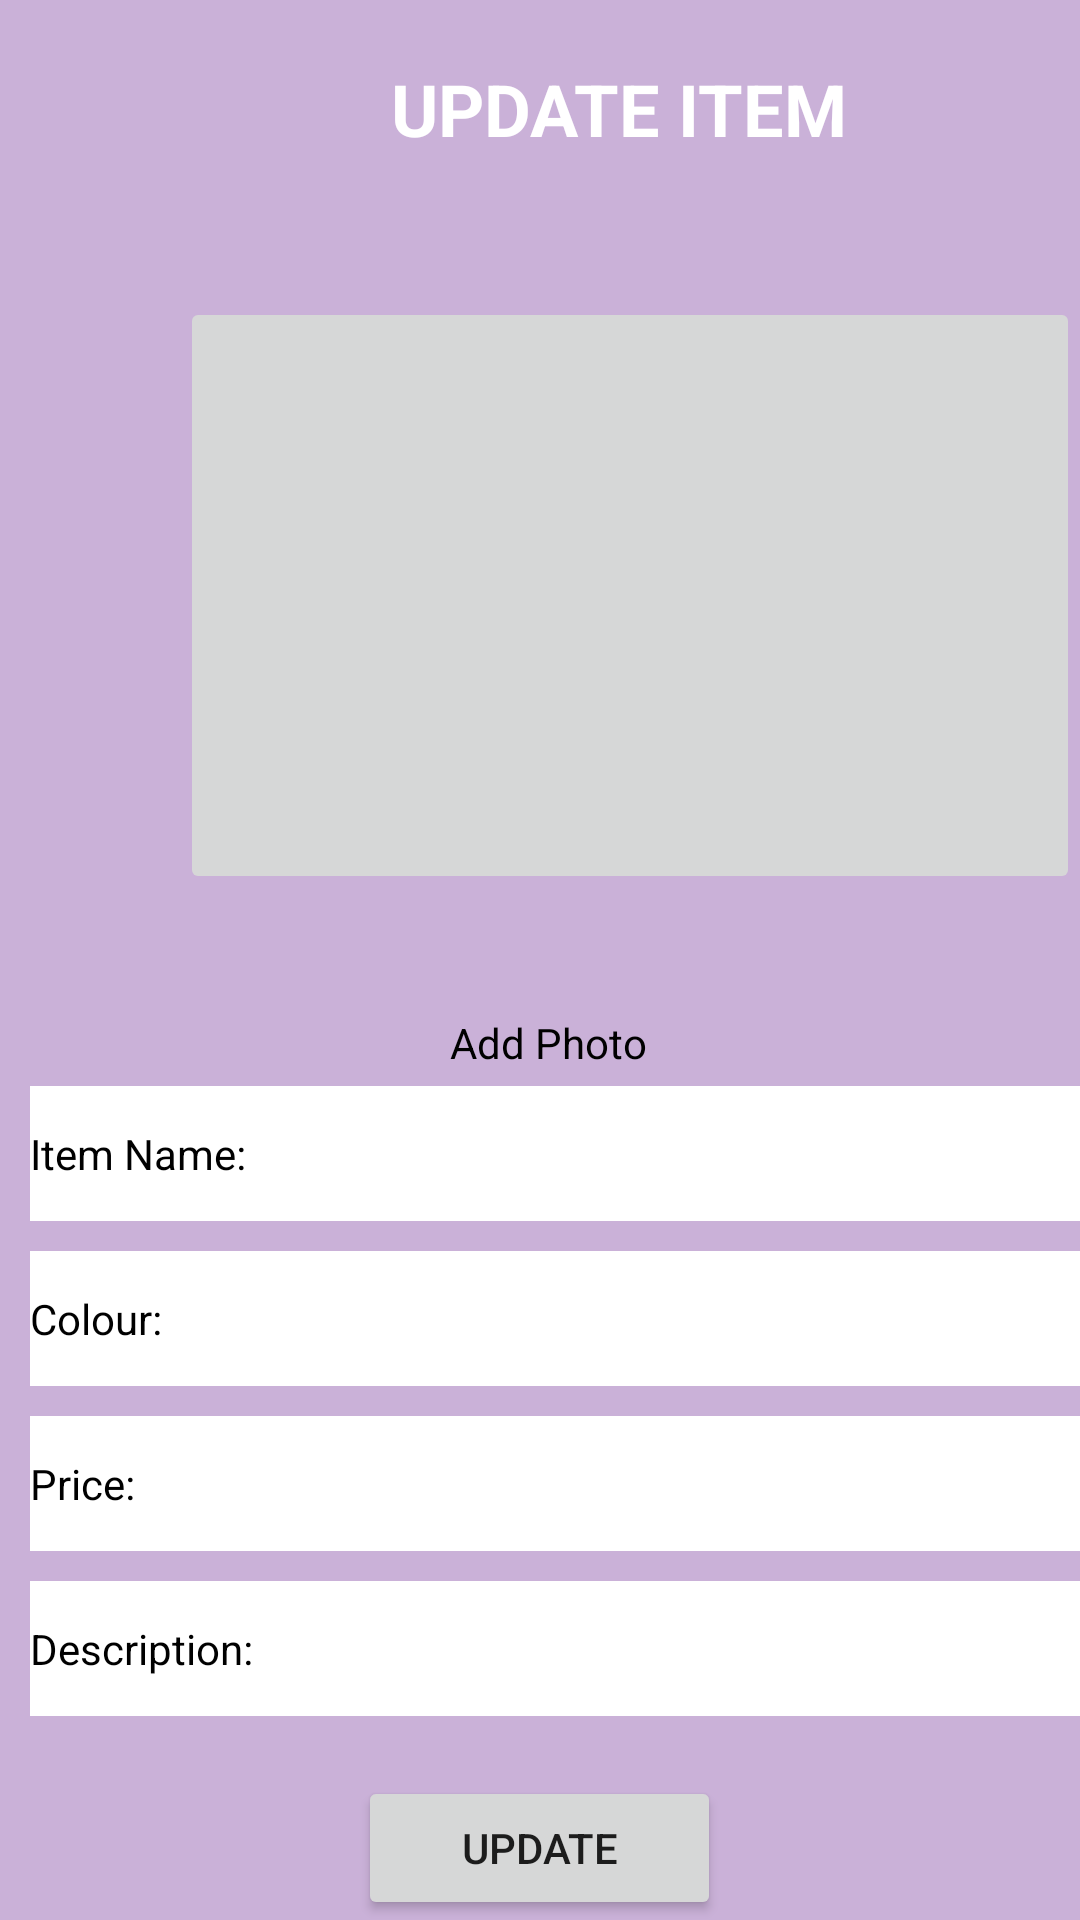

Android layout source for this screen:
<!-- AndroidManifest.xml: application theme Theme.APEDE -->
<!-- res/layout/activity_sellar_update.xml -->
<?xml version="1.0" encoding="utf-8"?>
<LinearLayout xmlns:android="http://schemas.android.com/apk/res/android"
    xmlns:app="http://schemas.android.com/apk/res-auto"
    xmlns:tools="http://schemas.android.com/tools"
    android:layout_width="match_parent"
    android:layout_height="match_parent"
    android:orientation="vertical"
    tools:context=".SellarUpdateActivity"
    android:background="#CAB1D8">

    <TextView
        android:id="@+id/textView2"
        android:layout_width="412dp"
        android:layout_height="39dp"
        android:layout_marginTop="20dp"
        android:autoSizeMaxTextSize="24sp"
        android:background="#CAB1D8"
        android:text="UPDATE ITEM"
        android:textAlignment="center"
        android:textColor="@color/white"
        android:textSize="24sp"
        android:textStyle="bold" />

    <ImageButton
        android:id="@+id/imageButton"
        android:layout_width="300dp"
        android:layout_height="140dp"
        android:layout_marginLeft="60dp"
        android:layout_marginTop="40dp"
        android:layout_marginRight="60dp"
        android:layout_marginBottom="40dp"
        android:layout_weight="1"
        app:srcCompat="@drawable/baseline_add_a_photo_24" />

    <TextView
        android:id="@+id/textView5"
        android:layout_width="80dp"
        android:layout_height="wrap_content"
        android:layout_gravity="center"
        android:layout_marginLeft="10dp"
        android:text="Add Photo"
        android:textColor="@color/black"
        android:textSize="14sp" />

    <EditText
        android:id="@+id/editTextTextPersonName"
        android:layout_width="392dp"
        android:layout_height="45dp"
        android:layout_marginLeft="10dp"
        android:layout_marginTop="5dp"
        android:layout_marginRight="10dp"
        android:background="#FFFFFF"
        android:ems="10"
        android:inputType="textPersonName"
        android:text="Item Name:"
        android:textColor="@color/black"
        android:textSize="14sp" />

    <EditText
        android:id="@+id/editTextTextPersonName2"
        android:layout_width="392dp"
        android:layout_height="45dp"
        android:layout_marginLeft="10dp"
        android:layout_marginTop="10dp"
        android:layout_marginRight="10dp"
        android:background="#FFFFFF"
        android:ems="10"
        android:inputType="textPersonName"
        android:text="Colour:"
        android:textColor="@color/black"
        android:textSize="14sp" />

    <EditText
        android:id="@+id/editTextTextPersonName3"
        android:layout_width="392dp"
        android:layout_height="45dp"
        android:layout_marginLeft="10dp"
        android:layout_marginTop="10dp"
        android:layout_marginRight="10dp"
        android:background="#FFFFFF"
        android:ems="10"
        android:inputType="textPersonName"
        android:text="Price:"
        android:textColor="@color/black"
        android:textSize="14sp" />

    <EditText
        android:id="@+id/editTextTextPersonName4"
        android:layout_width="392dp"
        android:layout_height="45dp"
        android:layout_marginLeft="10dp"
        android:layout_marginTop="10dp"
        android:layout_marginRight="10dp"
        android:background="#FFFFFF"
        android:ems="10"
        android:inputType="textPersonName"
        android:text="Description:"
        android:textColor="@color/black"
        android:textSize="14sp" />

    <Button
        android:id="@+id/button3"
        android:layout_width="121dp"
        android:layout_height="wrap_content"
        android:layout_gravity="center"
        android:layout_marginTop="20dp"
        android:text="UPDATE"
        android:textAlignment="center"
        android:textSize="14sp" />

</LinearLayout>
<!-- resources referenced by this layout -->
<resources>
  <style name="Theme.APEDE" parent="Theme.MaterialComponents.DayNight.DarkActionBar">
          
          <item name="colorPrimary">@color/purple_500</item>
          <item name="colorPrimaryVariant">@color/purple_700</item>
          <item name="colorOnPrimary">@color/white</item>
          
          <item name="colorSecondary">@color/teal_200</item>
          <item name="colorSecondaryVariant">@color/teal_700</item>
          <item name="colorOnSecondary">@color/black</item>
          
          <item name="android:statusBarColor">?attr/colorPrimaryVariant</item>
          
      </style>
  <!-- not gathered from this repository: default colours our renderer supplied (Android Studio template values) -->
  <color name="purple_500">#FF6200EE</color>
  <color name="purple_700">#FF3700B3</color>
  <color name="teal_200">#FF03DAC5</color>
  <color name="teal_700">#FF018786</color>
  <color name="black">#FF000000</color>
  <color name="white">#FFFFFFFF</color>
</resources>
